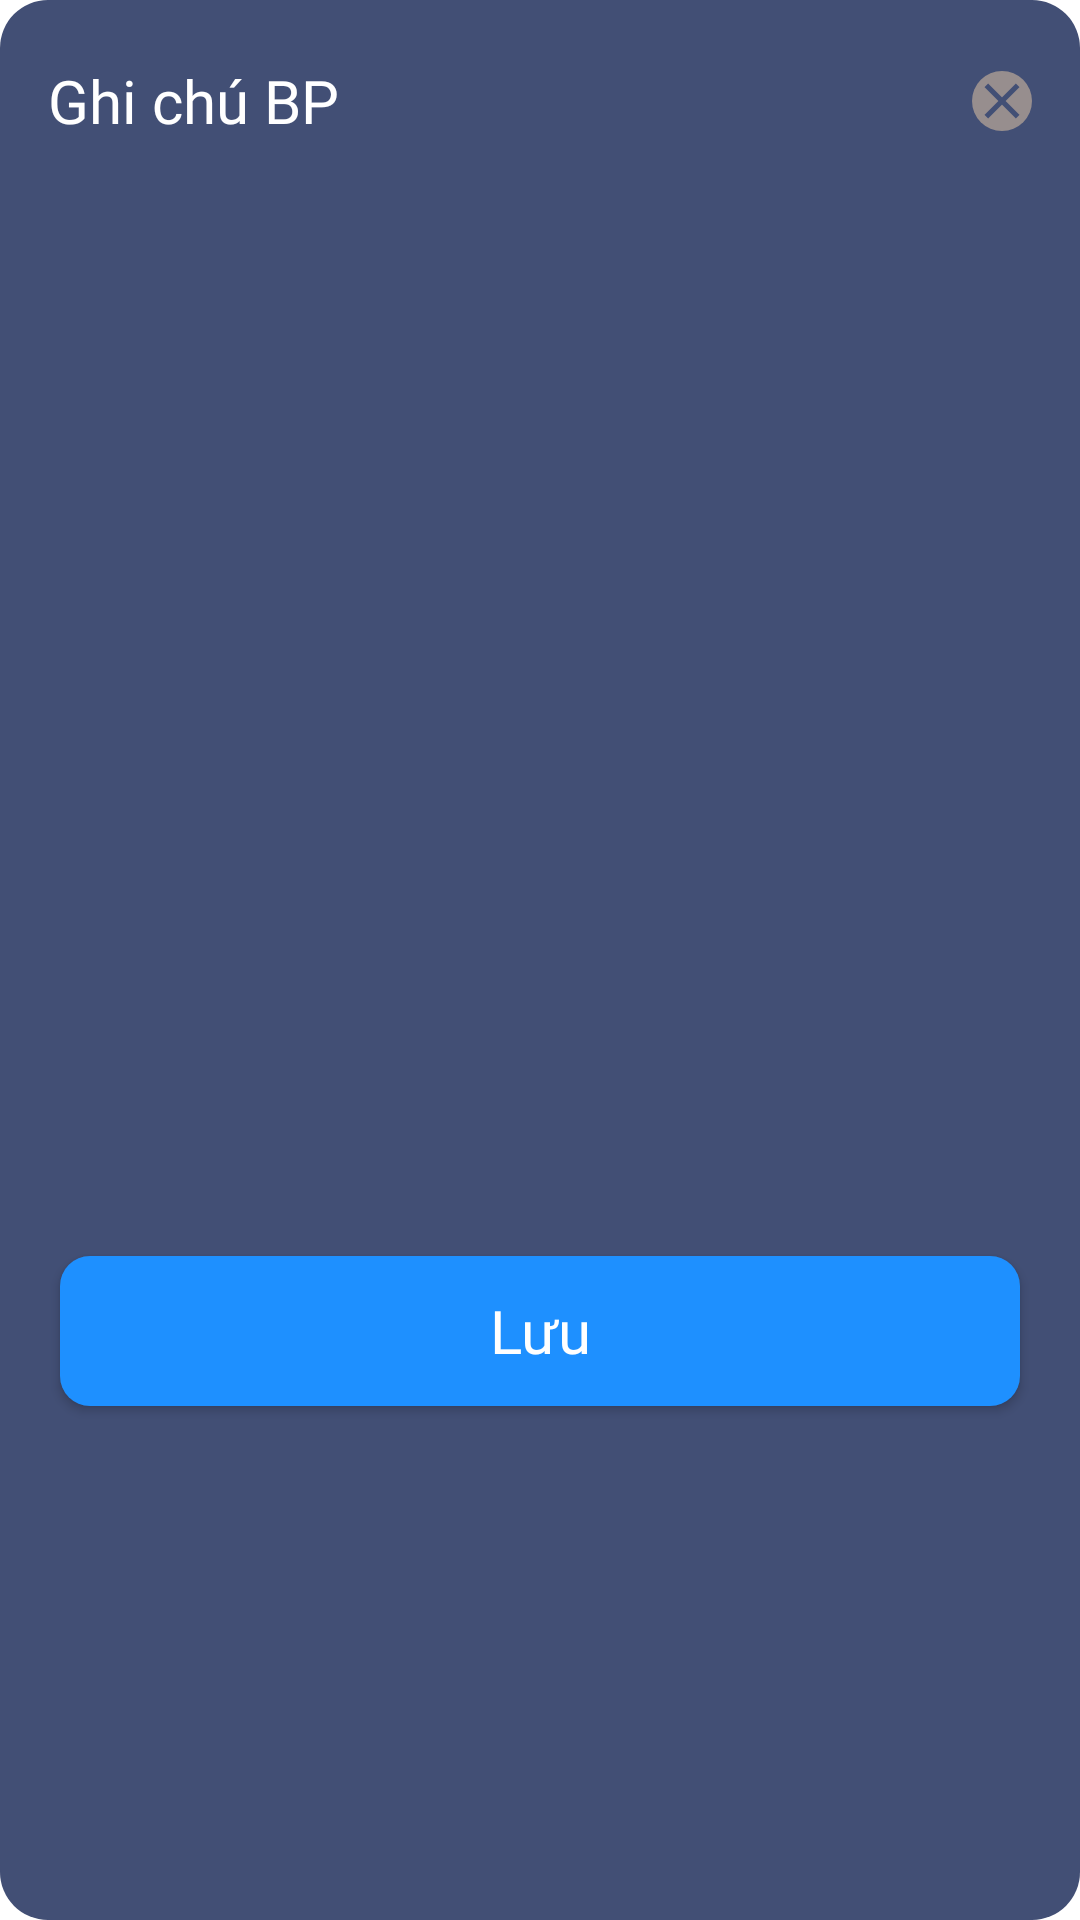

The Android layout XML behind this screen, and the referenced resources:
<!-- AndroidManifest.xml: application theme Theme.BloodPressure -->
<!-- res/layout/note_dialog.xml -->
<?xml version="1.0" encoding="utf-8"?>
<androidx.constraintlayout.widget.ConstraintLayout xmlns:android="http://schemas.android.com/apk/res/android"
    xmlns:app="http://schemas.android.com/apk/res-auto"
    android:layout_width="match_parent"
    android:layout_height="wrap_content"
    android:layout_margin="16dp"
    android:background="@drawable/dialog_back_ground">

    <TextView
        android:id="@+id/tv_title_note_dialog"
        style="@style/TextStyle35"
        android:layout_width="wrap_content"
        android:layout_height="wrap_content"
        android:layout_marginLeft="16dp"
        android:layout_marginTop="20dp"
        android:text="@string/note_dialog_title"
        app:layout_constraintLeft_toLeftOf="parent"
        app:layout_constraintTop_toTopOf="parent" />

    <ImageView
        android:id="@+id/cancel_note_dialog"
        android:layout_width="20dp"
        android:layout_height="20dp"
        android:layout_marginRight="16dp"
        android:background="@drawable/bg_break"
        android:backgroundTint="@color/grey"
        android:src="@drawable/ic_cancel"
        app:layout_constraintBottom_toBottomOf="@id/tv_title_note_dialog"
        app:layout_constraintRight_toRightOf="parent"
        app:layout_constraintTop_toTopOf="@id/tv_title_note_dialog"
        app:tint="@color/color_background_2" />

    <androidx.recyclerview.widget.RecyclerView
        android:id="@+id/rv_notes"
        android:layout_width="match_parent"
        android:layout_height="200dp"
        android:layout_marginHorizontal="20dp"
        android:layout_marginTop="20dp"
        app:layout_constraintTop_toBottomOf="@id/tv_title_note_dialog" />

    <androidx.appcompat.widget.AppCompatButton
        android:id="@+id/btn_save_note"
        style="@style/TextStyle35"
        android:layout_width="match_parent"
        android:layout_height="50dp"
        android:layout_marginHorizontal="20dp"
        android:layout_marginBottom="20dp"
        android:background="@drawable/ripple_effect"
        android:text="@string/save"
        android:textAllCaps="false"
        app:layout_constraintBottom_toBottomOf="parent"
        app:layout_constraintTop_toBottomOf="@id/rv_notes" />

</androidx.constraintlayout.widget.ConstraintLayout>
<!-- resources referenced by this layout -->
<resources>
  <color name="color_background_2">#424f75</color>
  <color name="grey">#978E8E</color>
  <!-- drawable bg_break (drawable) -->
  <?xml version="1.0" encoding="utf-8"?>
  <shape xmlns:android="http://schemas.android.com/apk/res/android">
      <solid android:color="@color/color_normal"/>
      <corners android:radius="10dp"/>
  </shape>
  <!-- drawable dialog_back_ground (drawable) -->
  <?xml version="1.0" encoding="utf-8"?>
  <shape xmlns:android="http://schemas.android.com/apk/res/android"
      android:shape="rectangle">
  
      <solid android:color="@color/color_background_2"/>
  
      <corners android:radius="16dp"/>
  
  </shape>
  <!-- drawable ic_cancel (drawable) -->
  <vector android:height="30dp" android:tint="#A29494"
      android:viewportHeight="24" android:viewportWidth="24"
      android:width="30dp" xmlns:android="http://schemas.android.com/apk/res/android">
      <path android:fillColor="@android:color/white" android:pathData="M19,6.41L17.59,5 12,10.59 6.41,5 5,6.41 10.59,12 5,17.59 6.41,19 12,13.41 17.59,19 19,17.59 13.41,12z"/>
  </vector>
  <!-- drawable ripple_effect (drawable) -->
  <?xml version="1.0" encoding="utf-8"?>
  <ripple xmlns:android="http://schemas.android.com/apk/res/android"
      android:color="#88FFFFFF"> 
  
      <item>
          <shape>
              <solid android:color="@color/dodger_blue" />
              <corners android:radius="10dp" />
          </shape>
      </item>
  
      
      <item android:id="@android:id/mask">
          <shape>
              <solid android:color="?android:colorAccent" />
              <corners android:radius="10dp" />
          </shape>
      </item>
  </ripple>
  <string name="note_dialog_title">Ghi chú BP</string>
  <string name="save">Lưu</string>
  <style name="TextStyle35">
      <item name="android:fontFamily">@font/assistant_extrabold</item>
      <item name="android:textStyle">normal</item>
      <item name="android:textSize">20sp</item>
      <item name="android:textColor">@color/white</item>
      <item name="android:colorControlNormal">@android:color/transparent</item>
    </style>
  <style name="Theme.BloodPressure" parent="Theme.MaterialComponents.DayNight.NoActionBar">
          
          <item name="colorPrimary">@color/purple_500</item>
          <item name="colorPrimaryVariant">@color/purple_700</item>
          <item name="colorOnPrimary">@color/white</item>
          
          <item name="colorSecondary">@color/teal_200</item>
          <item name="colorSecondaryVariant">@color/teal_700</item>
          <item name="colorOnSecondary">@color/black</item>
          
          <item name="android:statusBarColor">?attr/colorPrimaryVariant</item>
          
      </style>
  <color name="color_normal">#44a971</color>
  <color name="dodger_blue">#1E90FF</color>
  <color name="white">#FFFFFFFF</color>
  <color name="purple_500">#FF6200EE</color>
  <color name="purple_700">#FF3700B3</color>
  <color name="teal_200">#FF03DAC5</color>
  <color name="teal_700">#FF018786</color>
  <color name="black">#FF000000</color>
</resources>
